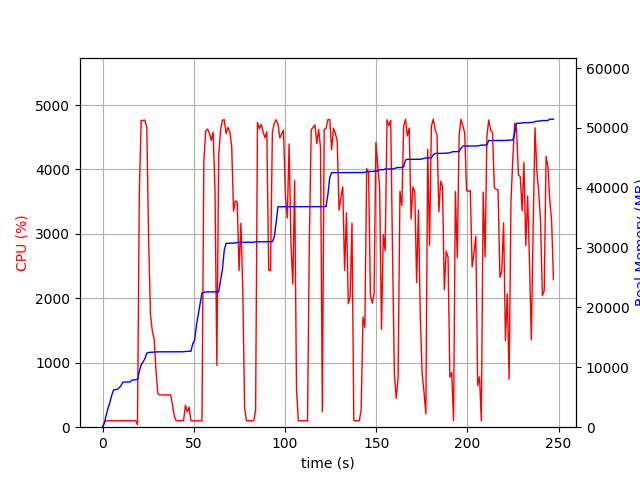

The table this chart was drawn from, first rows:
elapsed_time, nproc, cpu, mem_real, mem_virtual
3.504753112792969e-05, 1, 0.0, 6.973, 3186
1.006, 1, 73.6, 711.9, 1688
2.012, 1, 100.3, 2014, 3656
3.019, 1, 100.3, 3220, 5000
4.026, 1, 99.3, 4128, 6786
5.033, 1, 100.3, 5332, 8578
6.039, 1, 100.3, 6236, 10738
7.046, 1, 99.3, 6258, 10738
8.053, 1, 100.3, 6324, 10738
9.061, 1, 100.2, 6556, 10738
10.07, 1, 100.3, 6918, 10750
11.08, 1, 100.2, 7514, 10750
12.09, 1, 102.1, 7550, 10750
13.09, 1, 100.1, 7550, 10750
14.1, 1, 101.0, 7560, 10750
15.11, 1, 100.0, 7562, 10750
16.12, 1, 100.1, 7880, 10750
17.13, 1, 102.1, 7880, 10750
18.14, 1, 100.1, 7948, 10750
19.15, 2, 40.7, 7966, 10781
20.16, 1, 3649, 9312, 15525
21.18, 1, 4760, 10437, 16728
22.2, 1, 4761, 10900, 17211
23.22, 1, 4765, 11453, 17811
24.25, 1, 4655, 12383, 18757
25.26, 1, 2932, 12493, 18873
26.27, 1, 1750, 12515, 18873
27.28, 1, 1494, 12547, 18897
28.29, 1, 1370, 12567, 18985
29.29, 1, 882.5, 12567, 18985
30.3, 1, 520.6, 12589, 19065
31.31, 1, 500.5, 12591, 19065
32.31, 1, 500.3, 12593, 19065
33.32, 1, 502.5, 12605, 19065
34.33, 1, 500.5, 12605, 19065
35.33, 1, 501.8, 12605, 19065
36.34, 1, 500.3, 12605, 19065
37.35, 1, 500.9, 12605, 19065
38.36, 1, 340.9, 12605, 19065
39.37, 1, 167.5, 12605, 19065
40.38, 1, 100.1, 12605, 19065
41.39, 1, 101.0, 12605, 19065
42.4, 1, 100.1, 12605, 19065
43.41, 1, 100.2, 12605, 19065
44.42, 1, 100.1, 12605, 19065
45.42, 1, 341.1, 12652, 19194
46.43, 1, 238.7, 12686, 19194
47.44, 1, 311.7, 12686, 19194
48.45, 1, 100.2, 12686, 19194
49.46, 1, 99.1, 13952, 21754
50.47, 1, 100.1, 14552, 21754
51.48, 1, 100.0, 17062, 33178
52.49, 1, 100.1, 18856, 33614
53.5, 1, 100.0, 20650, 33870
54.51, 1, 99.1, 22440, 34214
55.52, 1, 4111, 22536, 34214
56.54, 1, 4598, 22570, 34214
57.57, 1, 4627, 22610, 34214
58.59, 1, 4571, 22612, 34214
59.6, 1, 4451, 22612, 34214
... 185 more rows
